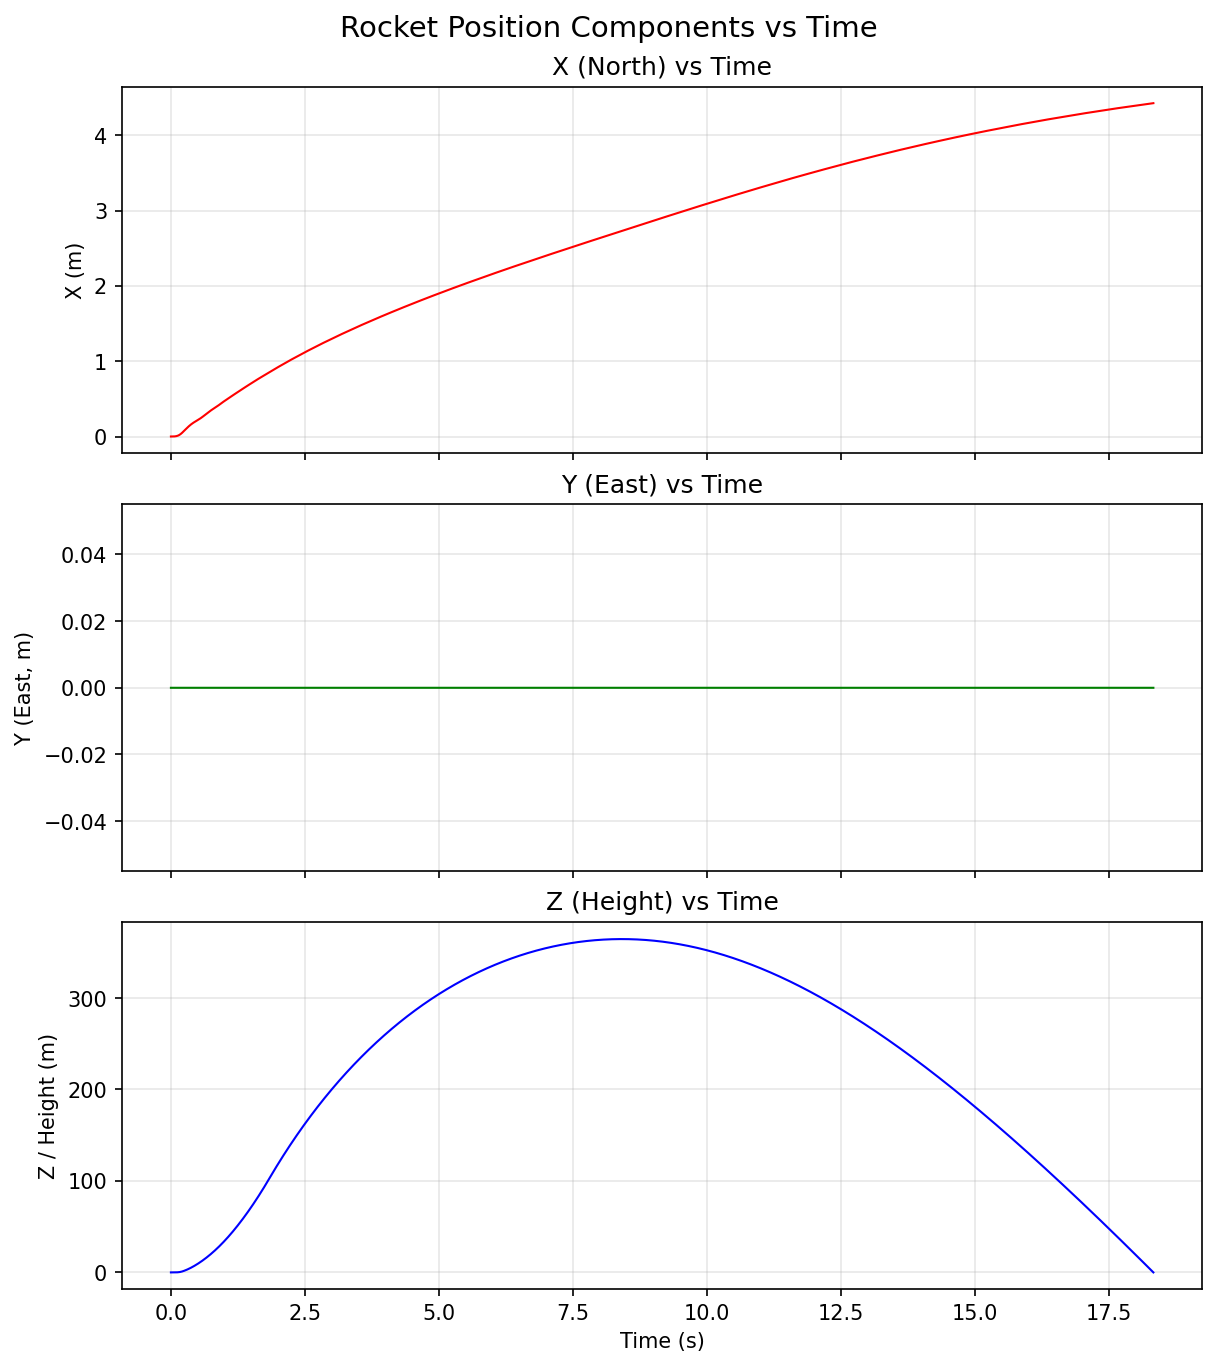

The table this chart was drawn from, first rows:
time, x, y, height, velocity, pitch, ang_vel, ang_accel, fx, fy, fz, torque_gravity, torque_aero, torque_damping
0.000000, 0.000000, 0.000000, 0.000000, 0.000000, 3, 0.000000, -97.2, 0.000000, 0.000000, -0.6963, -0.001604, 0.000000, -0.000000
0.001000, 0.000000, 0.000000, -0.000010, 0.009807, 3, -0.0972, -97.2, 0.000000, 0.000000, -0.6963, -0.001604, -0.000000, 0.000000
0.002000, 0.000000, 0.000000, -0.000029, 0.01961, 3, -0.1944, -97.2, 0.000000, 0.000000, -0.6963, -0.001604, -0.000000, 0.000000
0.003000, 0.000000, 0.000000, -0.000059, 0.02942, 2.999, -0.2916, -97.19, 0.000000, 0.000000, -0.6963, -0.001604, -0.000000, 0.000000
0.004000, 0.000000, 0.000000, -0.000098, 0.03923, 2.999, -0.3888, -97.18, 0.000000, 0.000000, -0.6963, -0.001604, -0.000000, 0.000000
0.005000, 0.000000, 0.000000, -0.000147, 0.04903, 2.999, -0.4859, -97.17, 0.000000, 0.000000, -0.6963, -0.001604, -0.000000, 0.000000
0.006000, 0.000000, 0.000000, -0.000206, 0.05884, 2.998, -0.5831, -97.15, 0.01595, 0.000000, -0.3917, -0.001603, -0.000000, 0.000000
0.007000, 0.000000, 0.000000, -0.000270, 0.06436, 2.997, -0.6802, -97.14, 0.01595, 0.000000, -0.3917, -0.001603, -0.000000, 0.000000
0.008000, 0.000001, 0.000000, -0.000340, 0.06988, 2.997, -0.7773, -97.11, 0.01594, 0.000000, -0.3917, -0.001603, -0.000000, 0.000000
0.009000, 0.000001, 0.000000, -0.000416, 0.07539, 2.996, -0.8744, -97.09, 0.01594, 0.000000, -0.3917, -0.001602, -0.000000, 0.000000
0.01, 0.000002, 0.000000, -0.000496, 0.08091, 2.995, -0.9715, -97.06, 0.01593, 0.000000, -0.3917, -0.001602, -0.000000, 0.000000
0.011, 0.000003, 0.000000, -0.000583, 0.08643, 2.994, -1.069, -97.03, 0.01593, 0.000000, -0.3917, -0.001601, -0.000000, 0.000000
0.012, 0.000005, 0.000000, -0.000675, 0.09195, 2.992, -1.166, -97, 0.01592, 0.000000, -0.3917, -0.001600, -0.000000, 0.000000
0.013, 0.000006, 0.000000, -0.000772, 0.09747, 2.991, -1.262, -96.96, 0.01592, 0.000000, -0.3917, -0.001600, -0.000000, 0.000000
0.014, 0.000008, 0.000000, -0.000875, 0.103, 2.99, -1.359, -96.92, 0.01591, 0.000000, -0.3917, -0.001599, -0.000000, 0.000000
0.015, 0.000010, 0.000000, -0.000984, 0.1085, 2.988, -1.456, -96.87, 0.0159, 0.000000, -0.3917, -0.001598, -0.000000, 0.000000
0.016, 0.000012, 0.000000, -0.001098, 0.114, 2.987, -1.553, -96.83, 0.03179, 0.000000, -0.08709, -0.001597, -0.000000, 0.000000
0.017, 0.000015, 0.000000, -0.001213, 0.1153, 2.985, -1.65, -96.78, 0.03177, 0.000000, -0.08709, -0.001596, -0.000000, 0.000000
0.018, 0.000018, 0.000000, -0.001329, 0.1165, 2.983, -1.747, -96.73, 0.03175, 0.000000, -0.08709, -0.001596, -0.000000, 0.000000
0.019, 0.000022, 0.000000, -0.001447, 0.1177, 2.982, -1.843, -96.67, 0.03173, 0.000000, -0.08709, -0.001595, -0.000000, 0.000000
0.02, 0.000026, 0.000000, -0.001566, 0.119, 2.98, -1.94, -96.61, 0.03171, 0.000000, -0.08709, -0.001594, -0.000000, 0.000000
0.021, 0.000030, 0.000000, -0.001686, 0.1202, 2.978, -2.036, -96.55, 0.03169, 0.000000, -0.08709, -0.001592, -0.000000, 0.000000
0.022, 0.000035, 0.000000, -0.001808, 0.1215, 2.975, -2.133, -96.48, 0.03166, 0.000000, -0.08709, -0.001591, -0.000000, 0.000000
0.023, 0.000041, 0.000000, -0.001930, 0.1227, 2.973, -2.229, -96.41, 0.03164, 0.000000, -0.08708, -0.001590, -0.000000, 0.000000
0.024, 0.000046, 0.000000, -0.002054, 0.124, 2.971, -2.326, -96.34, 0.03161, 0.000000, -0.08708, -0.001589, -0.000000, 0.000000
0.025, 0.000053, 0.000000, -0.002179, 0.1252, 2.968, -2.422, -96.26, 0.03159, 0.000000, -0.08708, -0.001588, -0.000000, 0.000000
0.026, 0.000059, 0.000000, -0.002305, 0.1265, 2.966, -2.518, -96.19, 0.04895, 0.000000, 0.2485, -0.001586, -0.000000, 0.000000
0.027, 0.000067, 0.000000, -0.002428, 0.123, 2.963, -2.614, -96.11, 0.0489, 0.000000, 0.2485, -0.001585, -0.000000, 0.000000
0.028, 0.000075, 0.000000, -0.002547, 0.1195, 2.961, -2.71, -96.02, 0.04886, 0.000000, 0.2485, -0.001583, -0.000000, 0.000000
0.029, 0.000084, 0.000000, -0.002663, 0.1161, 2.958, -2.806, -95.93, 0.04881, 0.000000, 0.2485, -0.001582, -0.000000, 0.000000
0.03, 0.000093, 0.000000, -0.002775, 0.1127, 2.955, -2.902, -95.84, 0.04877, 0.000000, 0.2485, -0.001580, -0.000000, 0.000000
0.031, 0.000103, 0.000000, -0.002884, 0.1092, 2.952, -2.998, -95.75, 0.04872, 0.000000, 0.2485, -0.001579, -0.000000, 0.000000
0.032, 0.000114, 0.000000, -0.002989, 0.1058, 2.949, -3.093, -95.65, 0.04867, 0.000000, 0.2485, -0.001577, -0.000000, 0.000000
0.033, 0.000126, 0.000000, -0.003091, 0.1024, 2.946, -3.189, -95.55, 0.04861, 0.000000, 0.2485, -0.001575, -0.000000, 0.000000
0.034, 0.000138, 0.000000, -0.003189, 0.09903, 2.942, -3.284, -95.44, 0.04856, 0.000000, 0.2485, -0.001574, -0.000000, 0.000000
0.035, 0.000151, 0.000000, -0.003284, 0.09565, 2.939, -3.38, -95.34, 0.0485, 0.000000, 0.2485, -0.001572, -0.000000, 0.000000
0.036, 0.000164, 0.000000, -0.003376, 0.09228, 2.935, -3.475, -95.23, 0.08102, 0.000000, 0.8837, -0.001570, -0.000000, 0.000000
0.037, 0.000179, 0.000000, -0.003454, 0.08019, 2.932, -3.57, -95.12, 0.08092, 0.000000, 0.8837, -0.001568, -0.000000, 0.000000
0.038, 0.000195, 0.000000, -0.003521, 0.06825, 2.928, -3.665, -95, 0.08082, 0.000000, 0.8837, -0.001566, -0.000000, 0.000000
0.039, 0.000212, 0.000000, -0.003575, 0.05655, 2.924, -3.76, -94.88, 0.08071, 0.000000, 0.8837, -0.001564, -0.000000, 0.000000
0.04, 0.000230, 0.000000, -0.003616, 0.04528, 2.921, -3.855, -94.76, 0.08061, 0.000000, 0.8837, -0.001562, -0.000000, 0.000000
0.041, 0.000249, 0.000000, -0.003645, 0.03485, 2.917, -3.949, -94.63, 0.0805, 0.000000, 0.8837, -0.001560, -0.000000, 0.000000
0.042, 0.000270, 0.000000, -0.003662, 0.0263, 2.913, -4.044, -94.5, 0.08039, 0.000000, 0.8837, -0.001558, -0.000000, 0.000000
0.043, 0.000291, 0.000000, -0.003666, 0.02193, 2.909, -4.138, -94.37, 0.08027, 0.000000, 0.8837, -0.001556, -0.000000, 0.000000
0.044, 0.000314, 0.000000, -0.003658, 0.02413, 2.904, -4.232, -94.24, 0.08016, 0.000000, 0.8837, -0.001553, -0.000000, 0.000000
0.045, 0.000338, 0.000000, -0.003637, 0.03156, 2.9, -4.327, -94.1, 0.08004, 0.000000, 0.8837, -0.001551, -0.000000, 0.000000
0.046, 0.000362, 0.000000, -0.003604, 0.0415, 2.896, -4.421, -93.96, 0.07991, 0.000000, 0.8837, -0.001549, -0.000000, 0.000000
0.047, 0.000389, 0.000000, -0.003558, 0.05254, 2.891, -4.514, -93.82, 0.1119, 0.000000, 1.519, -0.001546, -0.000000, 0.000000
0.048, 0.000416, 0.000000, -0.003491, 0.07249, 2.886, -4.608, -93.67, 0.1117, 0.000000, 1.519, -0.001544, -0.000000, 0.000000
0.049, 0.000445, 0.000000, -0.003403, 0.09311, 2.882, -4.702, -93.53, 0.1115, 0.000000, 1.519, -0.001541, -0.000000, 0.000000
0.05, 0.000476, 0.000000, -0.003293, 0.114, 2.877, -4.795, -93.37, 0.1113, 0.000000, 1.519, -0.001539, -0.000000, 0.000000
0.051, 0.000508, 0.000000, -0.003162, 0.1351, 2.872, -4.888, -93.22, 0.1111, 0.000000, 1.519, -0.001536, -0.000000, 0.000000
0.052, 0.000542, 0.000000, -0.003009, 0.1563, 2.867, -4.981, -93.07, 0.1109, 0.000000, 1.519, -0.001533, -0.000000, 0.000000
0.053, 0.000578, 0.000000, -0.002835, 0.1776, 2.862, -5.074, -92.91, 0.1107, 0.000000, 1.519, -0.001531, -0.000000, 0.000000
0.054, 0.000615, 0.000000, -0.002640, 0.1989, 2.857, -5.167, -92.75, 0.1105, 0.000000, 1.519, -0.001528, -0.000000, 0.000000
0.055, 0.000653, 0.000000, -0.002423, 0.2202, 2.852, -5.259, -92.58, 0.1103, 0.000000, 1.519, -0.001525, -0.000000, 0.000000
0.056, 0.000693, 0.000000, -0.002185, 0.2415, 2.846, -5.352, -92.42, 0.1417, 0.000000, 2.154, -0.001522, -0.000000, 0.000000
0.057, 0.000736, 0.000000, -0.001916, 0.2718, 2.841, -5.444, -92.25, 0.1414, 0.000000, 2.154, -0.001519, -0.000001, 0.000000
0.058, 0.000780, 0.000000, -0.001617, 0.3021, 2.835, -5.536, -92.08, 0.1412, 0.000000, 2.154, -0.001516, -0.000001, 0.000000
0.059, 0.000826, 0.000000, -0.001288, 0.3324, 2.83, -5.628, -91.91, 0.1409, 0.000000, 2.154, -0.001513, -0.000001, 0.000000
... 18,264 more rows
